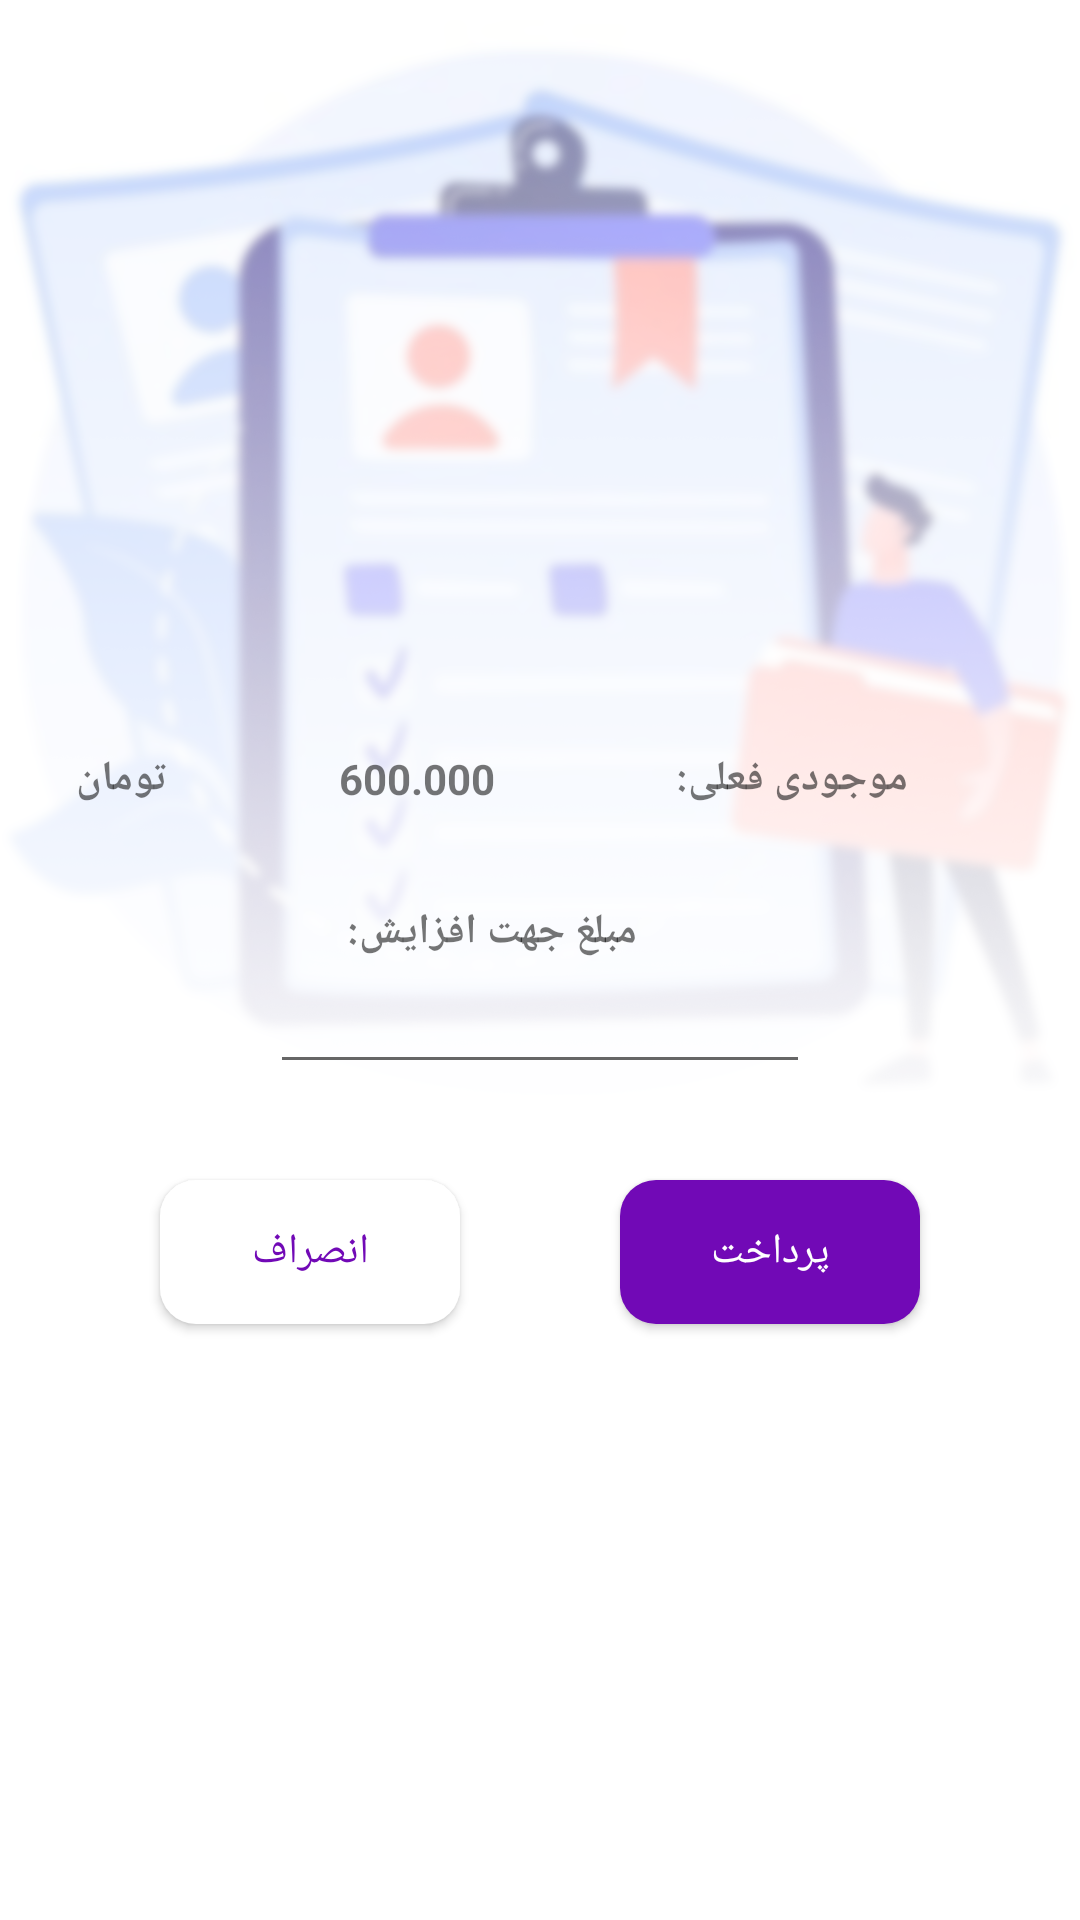

This screen was rendered from an Android layout file. Write that file and the resources it references.
<!-- AndroidManifest.xml: application theme Theme.ParkingYar -->
<!-- res/layout/activity_wallet.xml -->
<?xml version="1.0" encoding="utf-8"?>
<androidx.constraintlayout.widget.ConstraintLayout xmlns:android="http://schemas.android.com/apk/res/android"
    xmlns:app="http://schemas.android.com/apk/res-auto"
    xmlns:tools="http://schemas.android.com/tools"
    android:layout_width="match_parent"
    android:layout_height="match_parent"
    android:background="@mipmap/account_background"
    tools:context=".view.WalletActivity">

    <TextView
        android:id="@+id/txtView_title_money_walletAct"
        android:layout_width="wrap_content"
        android:layout_height="wrap_content"
        android:layout_marginTop="250dp"
        android:layout_marginRight="@dimen/margin_32_dp"
        android:text="موجودی فعلی: "
        android:textStyle="bold"
        app:layout_constraintLeft_toRightOf="@id/txtView_money_walletAct"
        app:layout_constraintRight_toRightOf="parent"
        app:layout_constraintTop_toTopOf="parent" />

    <TextView
        android:id="@+id/txtView_money_walletAct"
        android:layout_width="wrap_content"
        android:layout_height="wrap_content"
        android:layout_marginTop="250dp"
        android:layout_marginRight="@dimen/margin_32_dp"
        android:text="600.000"
        android:textStyle="bold"
        app:layout_constraintRight_toLeftOf="@id/txtView_title_money_walletAct"
        app:layout_constraintLeft_toRightOf="@+id/txtView_toman_walletAct"
        app:layout_constraintTop_toTopOf="parent" />

    <TextView
        android:id="@+id/txtView_toman_walletAct"
        android:layout_width="wrap_content"
        android:layout_height="wrap_content"
        android:layout_marginTop="250dp"
        android:layout_marginRight="@dimen/margin_32_dp"
        android:text="تومان"
        android:textStyle="bold"
        app:layout_constraintRight_toLeftOf="@id/txtView_money_walletAct"
        app:layout_constraintLeft_toLeftOf="parent"
        app:layout_constraintTop_toTopOf="parent" />

    <TextView
        android:id="@+id/txtView_up_money_walletAct"
        android:layout_width="wrap_content"
        android:layout_height="wrap_content"
        android:layout_marginTop="@dimen/margin_32_dp"
        android:layout_marginRight="@dimen/margin_32_dp"
        android:text="مبلغ جهت افزایش:"
        android:textStyle="bold"
        app:layout_constraintLeft_toLeftOf="parent"
        app:layout_constraintRight_toRightOf="parent"
        app:layout_constraintTop_toBottomOf="@id/txtView_title_money_walletAct" />
    <EditText
        android:layout_width="@dimen/height_folder_all_upload_180dp"
        android:layout_height="wrap_content"
        app:layout_constraintTop_toBottomOf="@id/txtView_up_money_walletAct"
        app:layout_constraintLeft_toLeftOf="parent"
        app:layout_constraintRight_toRightOf="parent"
        android:id="@+id/editText_money_walletAct"/>
    <Button
        android:layout_width="@dimen/height_folder_all_upload_100dp"
        android:layout_height="wrap_content"
        app:layout_constraintTop_toBottomOf="@id/editText_money_walletAct"
        android:id="@+id/btn_pay_walletAct"
        android:text="پرداخت"
        app:layout_constraintRight_toRightOf="parent"
        app:layout_constraintLeft_toRightOf="@id/btn_cancel_walletAct"
        android:layout_marginTop="@dimen/margin_32_dp"
        style="@style/Button_Style_BG_Blue_Then_Whit"/>
    <Button
        android:layout_width="@dimen/height_folder_all_upload_100dp"
        android:layout_height="wrap_content"
        app:layout_constraintTop_toBottomOf="@id/editText_money_walletAct"
        android:textColor="@color/base_color_button"
        android:id="@+id/btn_cancel_walletAct"
        android:text="انصراف"
        app:layout_constraintLeft_toLeftOf="parent"
        app:layout_constraintRight_toLeftOf="@id/btn_pay_walletAct"
        android:layout_marginTop="@dimen/margin_32_dp"
        style="@style/Button_Style_BG_White"/>
</androidx.constraintlayout.widget.ConstraintLayout>
<!-- resources referenced by this layout -->
<resources>
  <color name="base_color_button">#7109B6</color>
  <dimen name="height_folder_all_upload_100dp">100sp</dimen>
  <dimen name="height_folder_all_upload_180dp">180sp</dimen>
  <dimen name="margin_32_dp">32dp</dimen>
  <!-- mipmap account_background: png bitmap (mipmap-xxhdpi, 343779 bytes) -->
  <style name="Button_Style_BG_Blue_Then_Whit" parent="Theme.AppCompat.DayNight.NoActionBar">
          <item name="android:background">@drawable/s_btn_bg_blue_then_whit</item>
          <item name="android:layout_height">@dimen/margin_48_dp</item>
          <item name="android:layout_width">@dimen/height_folder_all_upload_180dp</item>
          
          <item name="android:textColor">@color/white</item>
      </style>
  <style name="Button_Style_BG_White" parent="Theme.AppCompat.DayNight.NoActionBar">
          <item name="android:background">@drawable/s_btn_bg_white</item>
          <item name="android:layout_height">@dimen/height_button_42_dp</item>
          <item name="android:layout_width">@dimen/height_folder_all_upload_180dp</item>
      </style>
  <style name="Theme.ParkingYar" parent="Theme.MaterialComponents.DayNight.NoActionBar.Bridge">
          
          <item name="colorPrimary">#6D6200EE</item>
          <item name="colorPrimaryVariant">#803700B3</item>
          <item name="colorOnPrimary">@color/white</item>
          
          <item name="colorSecondary">@color/teal_200</item>
          <item name="colorSecondaryVariant">@color/teal_700</item>
          <item name="colorOnSecondary">@color/black</item>
          
          <item name="android:statusBarColor" tools:targetApi="l">?attr/colorPrimaryVariant</item>
          
      </style>
  <!-- drawable s_btn_bg_blue_then_whit (drawable) -->
  <?xml version="1.0" encoding="utf-8"?>
  <selector xmlns:android="http://schemas.android.com/apk/res/android">
      <item android:state_pressed="true">
          <shape android:shape="rectangle">
              <corners android:radius="@dimen/margin_12_dp" />
              <stroke android:width="@dimen/with_border_btn_2_dp" android:color="@color/base_color_button"/>
              <solid android:color="@color/color_button_unselect_gray" />
          </shape>
      </item>
      <item android:state_pressed="false">
          <shape android:shape="rectangle">
              <corners android:radius="@dimen/margin_12_dp" />
                          <solid android:color="@color/base_color_button" />
  
          </shape>
      </item>
  </selector>
  <dimen name="margin_48_dp">48dp</dimen>
  <color name="white">#FFFFFFFF</color>
  <!-- drawable s_btn_bg_white (drawable) -->
  <?xml version="1.0" encoding="utf-8"?>
  <selector xmlns:android="http://schemas.android.com/apk/res/android">
      <item android:state_pressed="true">
          <shape android:shape="rectangle">
              <corners android:radius="@dimen/margin_12_dp"/>
              <stroke android:width="@dimen/with_border_btn_2_dp" android:color="@color/white"/>
              <solid android:color="@color/white"/>
          </shape>
      </item>
      <item android:state_pressed="false">
          <shape android:shape="rectangle">
              <corners android:radius="@dimen/margin_12_dp"/>
              <solid android:color="@color/white"/>
          </shape>
      </item>
  </selector>
  <dimen name="height_button_42_dp">42dp</dimen>
  <color name="teal_200">#FF03DAC5</color>
  <color name="teal_700">#FF018786</color>
  <color name="black">#FF000000</color>
  <dimen name="margin_12_dp">12dp</dimen>
  <dimen name="with_border_btn_2_dp">2dp</dimen>
  <color name="color_button_unselect_gray">#788390</color>
</resources>
